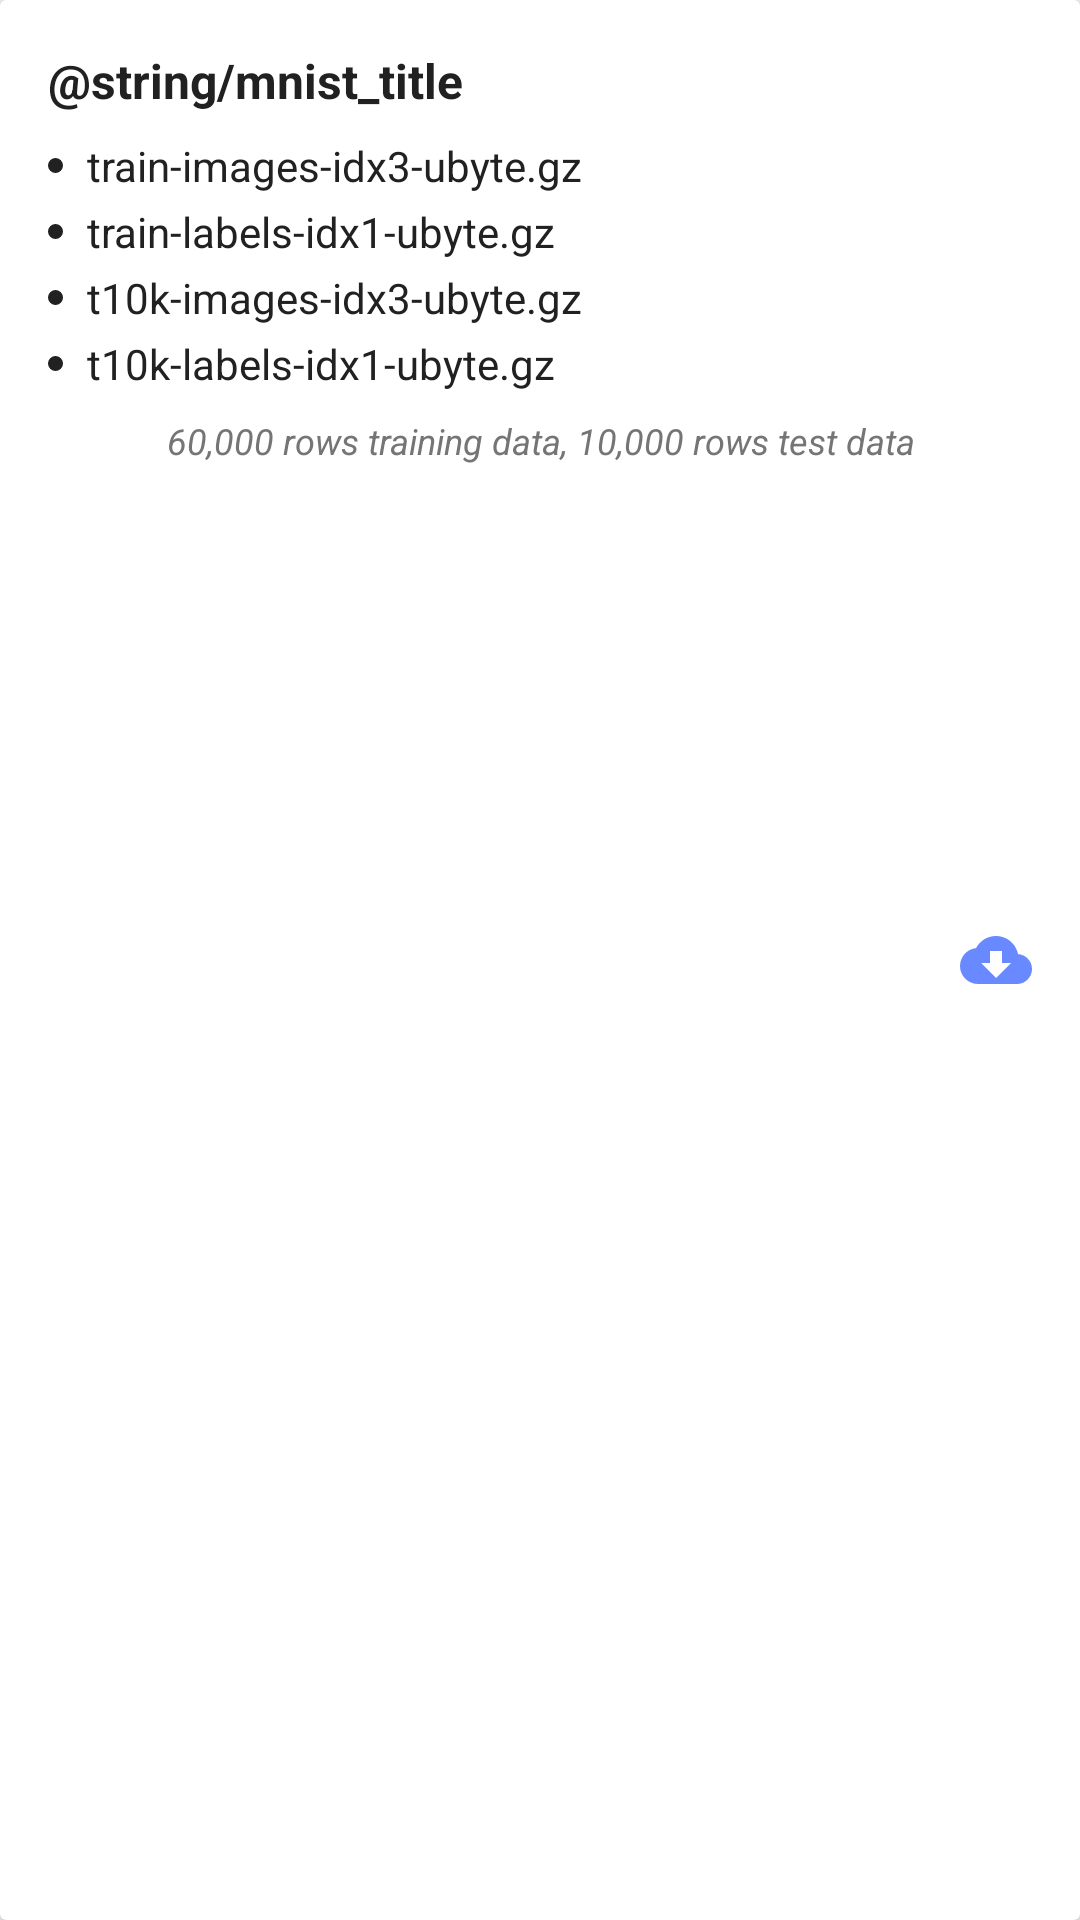

Android layout source for this screen:
<!-- AndroidManifest.xml: application theme AppTheme -->
<!-- res/layout/data_set.xml -->
<?xml version="1.0" encoding="utf-8"?>
<android.support.v7.widget.CardView
    xmlns:android="http://schemas.android.com/apk/res/android"
    xmlns:tools="http://schemas.android.com/tools"
    xmlns:app="http://schemas.android.com/apk/res-auto"
    android:layout_width="match_parent"
    android:layout_height="wrap_content"
    android:layout_marginBottom="@dimen/list_item_vertical_gap"
    app:cardElevation="3dp"
    tools:layout_gravity="center">

    <LinearLayout
        android:layout_width="match_parent"
        android:layout_height="wrap_content"
        android:orientation="vertical"
        android:paddingTop="16dp"
        android:paddingBottom="@dimen/container_padding_bottom"
        android:paddingStart="@dimen/container_padding_horizontal"
        android:paddingEnd="@dimen/container_padding_horizontal">

        <TextView
            android:id="@+id/title"
            android:layout_width="wrap_content"
            android:layout_height="wrap_content"
            android:layout_marginBottom="8dp"
            android:textColor="@color/text_primary"
            android:textSize="16sp"
            android:textStyle="bold"
            android:text="@string/mnist_title"
            />

        <LinearLayout
            android:layout_width="wrap_content"
            android:layout_height="wrap_content"
            android:orientation="horizontal"
            android:gravity="center_vertical"
            >

            <android.support.v7.widget.AppCompatImageView
                android:layout_width="5dp"
                android:layout_height="5dp"
                app:srcCompat="@drawable/dot"
                />

            <TextView
                android:layout_width="wrap_content"
                android:layout_height="wrap_content"
                android:layout_marginStart="8dp"
                android:textColor="@color/text_primary"
                android:text="train-images-idx3-ubyte.gz"
                />
        </LinearLayout>

        <LinearLayout
            android:layout_width="wrap_content"
            android:layout_height="wrap_content"
            android:orientation="horizontal"
            android:gravity="center_vertical"
            android:layout_marginTop="3dp"
            >

            <android.support.v7.widget.AppCompatImageView
                android:layout_width="5dp"
                android:layout_height="5dp"
                app:srcCompat="@drawable/dot"
                />

            <TextView
                android:layout_width="wrap_content"
                android:layout_height="wrap_content"
                android:layout_marginStart="8dp"
                android:textColor="@color/text_primary"
                android:text="train-labels-idx1-ubyte.gz"
                />
        </LinearLayout>

        <LinearLayout
            android:layout_width="wrap_content"
            android:layout_height="wrap_content"
            android:orientation="horizontal"
            android:gravity="center_vertical"
            android:layout_marginTop="3dp"
            >

            <android.support.v7.widget.AppCompatImageView
                android:layout_width="5dp"
                android:layout_height="5dp"
                app:srcCompat="@drawable/dot"
                />

            <TextView
                android:layout_width="wrap_content"
                android:layout_height="wrap_content"
                android:layout_marginStart="8dp"
                android:textColor="@color/text_primary"
                android:text="t10k-images-idx3-ubyte.gz"
                />
        </LinearLayout>

        <LinearLayout
            android:layout_width="wrap_content"
            android:layout_height="wrap_content"
            android:orientation="horizontal"
            android:gravity="center_vertical"
            android:layout_marginTop="3dp"
            >

            <android.support.v7.widget.AppCompatImageView
                android:layout_width="5dp"
                android:layout_height="5dp"
                app:srcCompat="@drawable/dot"
                />

            <TextView
                android:layout_width="wrap_content"
                android:layout_height="wrap_content"
                android:layout_marginStart="8dp"
                android:textColor="@color/text_primary"
                android:text="t10k-labels-idx1-ubyte.gz"
                />
        </LinearLayout>

        <TextView
            android:layout_width="wrap_content"
            android:layout_height="wrap_content"
            android:layout_gravity="center_horizontal"
            android:layout_marginTop="8dp"
            android:gravity="center"
            android:textSize="12sp"
            android:textColor="@color/secondary_text"
            android:textStyle="italic"
            android:text="60,000 rows training data, 10,000 rows test data"
            />

    </LinearLayout>

    <ImageView
        android:id="@+id/download"
        android:layout_width="wrap_content"
        android:layout_height="wrap_content"
        android:scaleType="fitCenter"
        android:src="@drawable/state_download"
        android:background="?android:selectableItemBackgroundBorderless"
        android:layout_gravity="center_vertical|end"
        android:layout_marginEnd="16dp"
        />
</android.support.v7.widget.CardView>
<!-- resources referenced by this layout -->
<resources>
  <color name="secondary_text">@color/gray$1</color>
  <color name="text_primary">@color/black$2</color>
  <dimen name="container_padding_bottom">8dp</dimen>
  <dimen name="container_padding_horizontal">16dp</dimen>
  <dimen name="list_item_vertical_gap">8dp</dimen>
  <!-- drawable dot (drawable) -->
  <?xml version="1.0" encoding="utf-8"?>
  <shape xmlns:android="http://schemas.android.com/apk/res/android"
      android:shape="oval">
  
      <solid android:color="@color/text_primary" />
  </shape>
  <!-- drawable state_download (drawable) -->
  <?xml version="1.0" encoding="utf-8"?>
  <selector xmlns:android="http://schemas.android.com/apk/res/android">
  
      <item
          android:state_enabled="false"
          android:drawable="@drawable/ic_cloud_done_24dp" />
  
      <item android:drawable="@drawable/ic_cloud_download_24dp" />
  
  </selector>
  <style name="AppTheme" parent="Theme.AppCompat.Light.DarkActionBar">
          
          <item name="colorPrimary">@color/color_primary</item>
          <item name="colorPrimaryDark">@color/color_primary_dark</item>
          <item name="colorAccent">@color/color_accent</item>
          <item name="android:textColorPrimary">@color/text_primary</item>
          <item name="android:textColorSecondary">@color/secondary_text</item>
          <item name="android:windowBackground">@color/window_background</item>
      </style>
  <!-- drawable ic_cloud_done_24dp (drawable) -->
  <vector xmlns:android="http://schemas.android.com/apk/res/android"
          android:width="24dp"
          android:height="24dp"
          android:viewportWidth="24.0"
          android:viewportHeight="24.0">
      <path
          android:fillColor="@color/state_downloaded"
          android:pathData="M19.35,10.04C18.67,6.59 15.64,4 12,4 9.11,4 6.6,5.64 5.35,8.04 2.34,8.36 0,10.91 0,14c0,3.31 2.69,6 6,6h13c2.76,0 5,-2.24 5,-5 0,-2.64 -2.05,-4.78 -4.65,-4.96zM10,17l-3.5,-3.5 1.41,-1.41L10,14.17 15.18,9l1.41,1.41L10,17z"/>
  </vector>
  <!-- drawable ic_cloud_download_24dp (drawable) -->
  <vector xmlns:android="http://schemas.android.com/apk/res/android"
          android:width="24dp"
          android:height="24dp"
          android:viewportWidth="24.0"
          android:viewportHeight="24.0">
      <path
          android:fillColor="@color/color_accent"
          android:pathData="M19.35,10.04C18.67,6.59 15.64,4 12,4 9.11,4 6.6,5.64 5.35,8.04 2.34,8.36 0,10.91 0,14c0,3.31 2.69,6 6,6h13c2.76,0 5,-2.24 5,-5 0,-2.64 -2.05,-4.78 -4.65,-4.96zM17,13l-5,5 -5,-5h3V9h4v4h3z"/>
  </vector>
  <color name="color_primary">@color/red$1</color>
  <color name="color_primary_dark">@color/red$2</color>
  <color name="color_accent">@color/blue$1</color>
  <color name="window_background">@color/white$2</color>
  <!-- not gathered from this repository: default colours our renderer supplied (Android Studio template values) -->
  <color name="black">#FF000000</color>
  <color name="white">#FFFFFFFF</color>
</resources>
